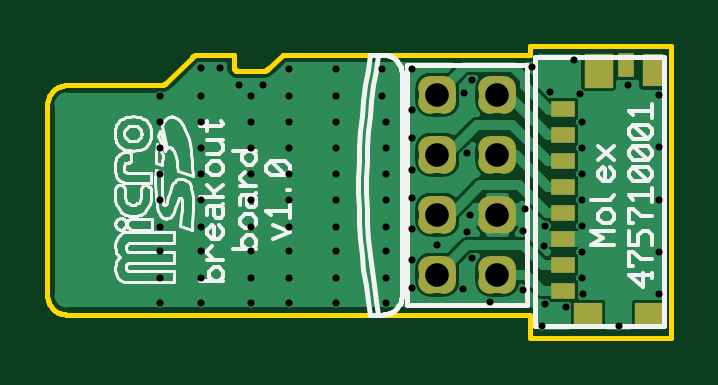
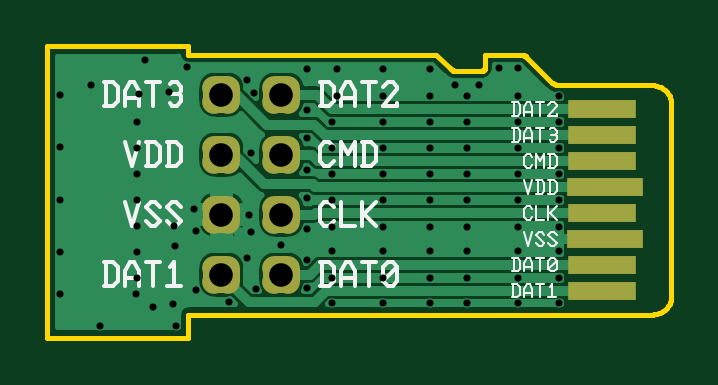
Circuit board: 9 layer files. Board 26.4 x 12.3 mm.
- outline: microSD breakout board - board outline.gbr (2305 bytes)
- bottom_copper: microSD breakout board - copper bottom.gbr (16267 bytes)
- drill: microSD breakout board - copper top-copper bottom.drl (1390 bytes)
- top_copper: microSD breakout board - copper top.gbr (18821 bytes)
- drill: microSD breakout board - drills-copper top-copper bottom.gbr (2399 bytes)
- bottom_silk: microSD breakout board - silkscreen bottom.gbr (7539 bytes)
- top_silk: microSD breakout board - silkscreen top.gbr (15894 bytes)
- bottom_mask: microSD breakout board - soldermask bottom.gbr (2798 bytes)
- top_mask: microSD breakout board - soldermask top.gbr (3002 bytes)

=== outline: microSD breakout board - board outline.gbr ===
G04 Generated by Ultiboard 14.3 *
%FSLAX34Y34*%
%MOMM*%

%ADD10C,0.0001*%
%ADD11C,0.2032*%


G04 ColorRGB 00FFFF for the following layer *
%LNboard outline*%
%LPD*%
G54D10*
G54D11*
X150000Y55000D02*
X204470Y55000D01*
X150000Y-55000D02*
X204470Y-55000D01*
X264160Y-64770D02*
X204470Y-64770D01*
X204470Y-55000D02*
X204470Y-64770D01*
X204470Y58500D02*
X264160Y58500D01*
X204470Y58500D02*
X204470Y55000D01*
X264160Y58500D02*
X264160Y-64770D01*
X0Y-47000D02*
X0Y34000D01*
X0Y-47000D02*
X30Y-47697D01*
X122Y-48389D01*
X273Y-49071D01*
X482Y-49736D01*
X750Y-50381D01*
X1072Y-51000D01*
X1447Y-51589D01*
X1872Y-52142D01*
X2343Y-52657D01*
X2858Y-53128D01*
X3411Y-53553D01*
X4000Y-53928D01*
X4619Y-54250D01*
X5264Y-54518D01*
X5929Y-54727D01*
X6611Y-54878D01*
X7303Y-54970D01*
X8000Y-55000D01*
X150000Y-55000D01*
X8000Y42000D02*
X47600Y42000D01*
X80900Y48000D02*
X90900Y48000D01*
X99600Y55000D02*
X150000Y55000D01*
X93700Y49200D02*
X99600Y55000D01*
X90900Y48000D02*
X91245Y48018D01*
X91587Y48067D01*
X91923Y48145D01*
X92251Y48252D01*
X92569Y48387D01*
X92873Y48550D01*
X93163Y48738D01*
X93434Y48951D01*
X93687Y49186D01*
X93700Y49200D01*
X78900Y55000D02*
X78900Y50000D01*
X78912Y49822D01*
X78939Y49646D01*
X78981Y49473D01*
X79038Y49304D01*
X79110Y49140D01*
X79196Y48984D01*
X79295Y48836D01*
X79406Y48697D01*
X79530Y48568D01*
X79664Y48450D01*
X79807Y48344D01*
X79960Y48252D01*
X80120Y48173D01*
X80286Y48108D01*
X80457Y48058D01*
X80632Y48023D01*
X80809Y48004D01*
X80900Y48000D01*
X63900Y55000D02*
X78900Y55000D01*
X63900Y55000D02*
X63551Y54980D01*
X63206Y54929D01*
X62866Y54849D01*
X62535Y54739D01*
X62214Y54601D01*
X61907Y54435D01*
X61615Y54243D01*
X61341Y54027D01*
X61100Y53800D01*
X50400Y43200D02*
X61100Y53800D01*
X47600Y42000D02*
X47951Y42021D01*
X48299Y42073D01*
X48641Y42155D01*
X48974Y42267D01*
X49296Y42407D01*
X49605Y42575D01*
X49899Y42769D01*
X50174Y42988D01*
X50400Y43200D01*
X8000Y42000D02*
X7300Y41966D01*
X6605Y41872D01*
X5921Y41717D01*
X5254Y41503D01*
X4607Y41232D01*
X3987Y40905D01*
X3397Y40526D01*
X2843Y40097D01*
X2328Y39621D01*
X1857Y39102D01*
X1433Y38543D01*
X1059Y37950D01*
X738Y37327D01*
X472Y36678D01*
X264Y36009D01*
X116Y35323D01*
X27Y34628D01*
X0Y34000D01*

M02*

=== bottom_copper: microSD breakout board - copper bottom.gbr (16267 bytes, source omitted) ===
=== drill: microSD breakout board - copper top-copper bottom.drl ===
M48
METRIC,TZ
VER,1
FMAT,2
DETECT,ON
ATC,ON
T1C0.3000
T2C1.0000
%
T1
X47498Y-17780
Y-28194
Y-39370
Y-50292
Y-6350
Y4572
Y15494
Y26416
Y37338
X65024Y49276
Y37592
Y26416
Y15494
Y4572
Y-6350
Y-17780
Y-28194
Y-39370
Y-50292
X72898Y49276
X86360Y37592
X81280Y42164
X91440
X86360Y-39370
Y-50292
Y-17780
Y-28194
Y15494
Y4572
Y-6350
Y26416
X102108Y49022
Y-39370
Y-50292
Y-17780
Y-28194
Y15494
Y4572
Y-6350
Y37592
Y26416
X122174Y-39370
Y-50292
X143510Y-39370
Y-50292
X122174Y-17780
Y-28194
X143510Y-17780
Y-28194
X122174Y15494
Y4572
Y-6350
X143510Y15494
Y4572
Y-6350
X122174Y37592
Y26416
X143510
X122174Y49022
X141478Y37592
Y49022
X154432Y-5588
Y6096
X154178Y-43942
X154432Y31496
Y49022
Y19558
X187452Y-49784
X165100Y-25400
X179832Y-31242
X177800Y-20066
X179578Y44196
X223012Y52578
X212852Y39116
X205232Y49784
X225298Y38354
X226314Y26670
Y4572
Y15494
Y-6350
Y-17526
Y-28448
Y-39624
X226822Y-46482
X241808Y-59690
X258826Y-46482
Y-28448
Y-6350
Y15748
Y38100
X245618Y42164
X201168Y-44704
X209550Y-59690
X219456Y-51816
X210820Y-50546
X210058Y-26162
X201168Y-19812
X202184Y-10414
X210566Y-17526
X154432Y-31750
X154178Y-18796
X176022Y-44196
X178816Y-12700
X177800Y13462
X176530Y38608
T2
X165100Y-38100
X190500
X165100Y-12700
X190500
X165100Y12700
X190500
X165100Y38100
X190500
M30

=== top_copper: microSD breakout board - copper top.gbr (18821 bytes, source omitted) ===
=== drill: microSD breakout board - drills-copper top-copper bottom.gbr ===
G04 Generated by Ultiboard 14.3 *
%FSLAX34Y34*%
%MOMM*%

%ADD10C,0.0001*%
%ADD11C,0.3000*%
%ADD12C,1.0000*%


G04 ColorRGB 000000 for the following layer *
%LNBohrung-copper top-copper bottom*%
%LPD*%
G54D11*
X47498Y-17780D03*
X47498Y-28194D03*
X47498Y-39370D03*
X47498Y-50292D03*
X47498Y-6350D03*
X47498Y4572D03*
X47498Y15494D03*
X47498Y26416D03*
X47498Y37338D03*
X65024Y49276D03*
X65024Y37592D03*
X65024Y26416D03*
X65024Y15494D03*
X65024Y4572D03*
X65024Y-6350D03*
X65024Y-17780D03*
X65024Y-28194D03*
X65024Y-39370D03*
X65024Y-50292D03*
X72898Y49276D03*
X86360Y37592D03*
X81280Y42164D03*
X91440Y42164D03*
X86360Y-39370D03*
X86360Y-50292D03*
X86360Y-17780D03*
X86360Y-28194D03*
X86360Y15494D03*
X86360Y4572D03*
X86360Y-6350D03*
X86360Y26416D03*
X102108Y49022D03*
X102108Y-39370D03*
X102108Y-50292D03*
X102108Y-17780D03*
X102108Y-28194D03*
X102108Y15494D03*
X102108Y4572D03*
X102108Y-6350D03*
X102108Y37592D03*
X102108Y26416D03*
X122174Y-39370D03*
X122174Y-50292D03*
X143510Y-39370D03*
X143510Y-50292D03*
X122174Y-17780D03*
X122174Y-28194D03*
X143510Y-17780D03*
X143510Y-28194D03*
X122174Y15494D03*
X122174Y4572D03*
X122174Y-6350D03*
X143510Y15494D03*
X143510Y4572D03*
X143510Y-6350D03*
X122174Y37592D03*
X122174Y26416D03*
X143510Y26416D03*
X122174Y49022D03*
X141478Y37592D03*
X141478Y49022D03*
X154432Y-5588D03*
X154432Y6096D03*
X154178Y-43942D03*
X154432Y31496D03*
X154432Y49022D03*
X154432Y19558D03*
X187452Y-49784D03*
X165100Y-25400D03*
X179832Y-31242D03*
X177800Y-20066D03*
X179578Y44196D03*
X223012Y52578D03*
X212852Y39116D03*
X205232Y49784D03*
X225298Y38354D03*
X226314Y26670D03*
X226314Y4572D03*
X226314Y15494D03*
X226314Y-6350D03*
X226314Y-17526D03*
X226314Y-28448D03*
X226314Y-39624D03*
X226822Y-46482D03*
X241808Y-59690D03*
X258826Y-46482D03*
X258826Y-28448D03*
X258826Y-6350D03*
X258826Y15748D03*
X258826Y38100D03*
X245618Y42164D03*
X201168Y-44704D03*
X209550Y-59690D03*
X219456Y-51816D03*
X210820Y-50546D03*
X210058Y-26162D03*
X201168Y-19812D03*
X202184Y-10414D03*
X210566Y-17526D03*
X154432Y-31750D03*
X154178Y-18796D03*
X176022Y-44196D03*
X178816Y-12700D03*
X177800Y13462D03*
X176530Y38608D03*
G54D12*
X165100Y-38100D03*
X190500Y-38100D03*
X165100Y-12700D03*
X190500Y-12700D03*
X165100Y12700D03*
X190500Y12700D03*
X165100Y38100D03*
X190500Y38100D03*

M02*

=== bottom_silk: microSD breakout board - silkscreen bottom.gbr (7539 bytes, source omitted) ===
=== top_silk: microSD breakout board - silkscreen top.gbr (15894 bytes, source omitted) ===
=== bottom_mask: microSD breakout board - soldermask bottom.gbr ===
G04 Generated by Ultiboard 14.3 *
%FSLAX34Y34*%
%MOMM*%

%ADD10C,0.0001*%
%ADD11C,0.0010*%
%ADD12C,1.00000*%
%ADD13R,2.9000X0.8000*%
%ADD14R,3.2000X0.8000*%


G04 ColorRGB 9900CC for the following layer *
%LNsoldermask bottom*%
%LPD*%
G54D10*
G54D11*
G36*
X157100Y-41100D02*
X157100Y-35100D01*
X173100Y-35100D01*
X173100Y-41100D01*
X157100Y-41100D01*
G37*
G36*
X162100Y-46100D02*
X162100Y-30100D01*
X168100Y-30100D01*
X168100Y-46100D01*
X162100Y-46100D01*
G37*
G36*
X182500Y-41100D02*
X182500Y-35100D01*
X198500Y-35100D01*
X198500Y-41100D01*
X182500Y-41100D01*
G37*
G36*
X187500Y-46100D02*
X187500Y-30100D01*
X193500Y-30100D01*
X193500Y-46100D01*
X187500Y-46100D01*
G37*
G36*
X157100Y-15700D02*
X157100Y-9700D01*
X173100Y-9700D01*
X173100Y-15700D01*
X157100Y-15700D01*
G37*
G36*
X162100Y-20700D02*
X162100Y-4700D01*
X168100Y-4700D01*
X168100Y-20700D01*
X162100Y-20700D01*
G37*
G36*
X182500Y-15700D02*
X182500Y-9700D01*
X198500Y-9700D01*
X198500Y-15700D01*
X182500Y-15700D01*
G37*
G36*
X187500Y-20700D02*
X187500Y-4700D01*
X193500Y-4700D01*
X193500Y-20700D01*
X187500Y-20700D01*
G37*
G36*
X157100Y9700D02*
X157100Y15700D01*
X173100Y15700D01*
X173100Y9700D01*
X157100Y9700D01*
G37*
G36*
X162100Y4700D02*
X162100Y20700D01*
X168100Y20700D01*
X168100Y4700D01*
X162100Y4700D01*
G37*
G36*
X182500Y9700D02*
X182500Y15700D01*
X198500Y15700D01*
X198500Y9700D01*
X182500Y9700D01*
G37*
G36*
X187500Y4700D02*
X187500Y20700D01*
X193500Y20700D01*
X193500Y4700D01*
X187500Y4700D01*
G37*
G36*
X157100Y35100D02*
X157100Y41100D01*
X173100Y41100D01*
X173100Y35100D01*
X157100Y35100D01*
G37*
G36*
X162100Y30100D02*
X162100Y46100D01*
X168100Y46100D01*
X168100Y30100D01*
X162100Y30100D01*
G37*
G36*
X182500Y35100D02*
X182500Y41100D01*
X198500Y41100D01*
X198500Y35100D01*
X182500Y35100D01*
G37*
G36*
X187500Y30100D02*
X187500Y46100D01*
X193500Y46100D01*
X193500Y30100D01*
X187500Y30100D01*
G37*
G54D12*
X162100Y-35100D03*
X168100Y-35100D03*
X162100Y-41100D03*
X168100Y-41100D03*
X187500Y-35100D03*
X193500Y-35100D03*
X187500Y-41100D03*
X193500Y-41100D03*
X162100Y-9700D03*
X168100Y-9700D03*
X162100Y-15700D03*
X168100Y-15700D03*
X187500Y-9700D03*
X193500Y-9700D03*
X187500Y-15700D03*
X193500Y-15700D03*
X162100Y15700D03*
X168100Y15700D03*
X162100Y9700D03*
X168100Y9700D03*
X187500Y15700D03*
X193500Y15700D03*
X187500Y9700D03*
X193500Y9700D03*
X162100Y41100D03*
X168100Y41100D03*
X162100Y35100D03*
X168100Y35100D03*
X187500Y41100D03*
X193500Y41100D03*
X187500Y35100D03*
X193500Y35100D03*
G54D13*
X29500Y-45000D03*
X29500Y-34000D03*
X29500Y-12000D03*
X29500Y10000D03*
X29500Y21000D03*
X29500Y32000D03*
G54D14*
X28000Y-23000D03*
X28000Y-1000D03*

M02*

=== top_mask: microSD breakout board - soldermask top.gbr ===
G04 Generated by Ultiboard 14.3 *
%FSLAX34Y34*%
%MOMM*%

%ADD10C,0.0001*%
%ADD11C,0.0010*%
%ADD12C,1.00000*%
%ADD13R,1.2000X1.1500*%
%ADD14R,1.0000X0.7000*%
%ADD15R,1.2000X1.4500*%
%ADD16R,0.9000X1.4000*%
%ADD17R,0.7000X1.0000*%


G04 ColorRGB FF00CC for the following layer *
%LNsoldermask top*%
%LPD*%
G54D10*
G54D11*
G36*
X157100Y-41100D02*
X157100Y-35100D01*
X173100Y-35100D01*
X173100Y-41100D01*
X157100Y-41100D01*
G37*
G36*
X162100Y-46100D02*
X162100Y-30100D01*
X168100Y-30100D01*
X168100Y-46100D01*
X162100Y-46100D01*
G37*
G36*
X182500Y-41100D02*
X182500Y-35100D01*
X198500Y-35100D01*
X198500Y-41100D01*
X182500Y-41100D01*
G37*
G36*
X187500Y-46100D02*
X187500Y-30100D01*
X193500Y-30100D01*
X193500Y-46100D01*
X187500Y-46100D01*
G37*
G36*
X157100Y-15700D02*
X157100Y-9700D01*
X173100Y-9700D01*
X173100Y-15700D01*
X157100Y-15700D01*
G37*
G36*
X162100Y-20700D02*
X162100Y-4700D01*
X168100Y-4700D01*
X168100Y-20700D01*
X162100Y-20700D01*
G37*
G36*
X182500Y-15700D02*
X182500Y-9700D01*
X198500Y-9700D01*
X198500Y-15700D01*
X182500Y-15700D01*
G37*
G36*
X187500Y-20700D02*
X187500Y-4700D01*
X193500Y-4700D01*
X193500Y-20700D01*
X187500Y-20700D01*
G37*
G36*
X157100Y9700D02*
X157100Y15700D01*
X173100Y15700D01*
X173100Y9700D01*
X157100Y9700D01*
G37*
G36*
X162100Y4700D02*
X162100Y20700D01*
X168100Y20700D01*
X168100Y4700D01*
X162100Y4700D01*
G37*
G36*
X182500Y9700D02*
X182500Y15700D01*
X198500Y15700D01*
X198500Y9700D01*
X182500Y9700D01*
G37*
G36*
X187500Y4700D02*
X187500Y20700D01*
X193500Y20700D01*
X193500Y4700D01*
X187500Y4700D01*
G37*
G36*
X157100Y35100D02*
X157100Y41100D01*
X173100Y41100D01*
X173100Y35100D01*
X157100Y35100D01*
G37*
G36*
X162100Y30100D02*
X162100Y46100D01*
X168100Y46100D01*
X168100Y30100D01*
X162100Y30100D01*
G37*
G36*
X182500Y35100D02*
X182500Y41100D01*
X198500Y41100D01*
X198500Y35100D01*
X182500Y35100D01*
G37*
G36*
X187500Y30100D02*
X187500Y46100D01*
X193500Y46100D01*
X193500Y30100D01*
X187500Y30100D01*
G37*
G54D12*
X162100Y-35100D03*
X168100Y-35100D03*
X162100Y-41100D03*
X168100Y-41100D03*
X187500Y-35100D03*
X193500Y-35100D03*
X187500Y-41100D03*
X193500Y-41100D03*
X162100Y-9700D03*
X168100Y-9700D03*
X162100Y-15700D03*
X168100Y-15700D03*
X187500Y-9700D03*
X193500Y-9700D03*
X187500Y-15700D03*
X193500Y-15700D03*
X162100Y15700D03*
X168100Y15700D03*
X162100Y9700D03*
X168100Y9700D03*
X187500Y15700D03*
X193500Y15700D03*
X187500Y9700D03*
X193500Y9700D03*
X162100Y41100D03*
X168100Y41100D03*
X162100Y35100D03*
X168100Y35100D03*
X187500Y41100D03*
X193500Y41100D03*
X187500Y35100D03*
X193500Y35100D03*
G54D13*
X228940Y-55700D03*
X254840Y-55700D03*
G54D14*
X218440Y-45000D03*
X218440Y-34000D03*
X218440Y-23000D03*
X218440Y-12000D03*
X218440Y-1000D03*
X218440Y10000D03*
X218440Y21000D03*
X218440Y32000D03*
G54D15*
X233340Y48250D03*
G54D16*
X256340Y48500D03*
G54D17*
X244840Y50500D03*

M02*

